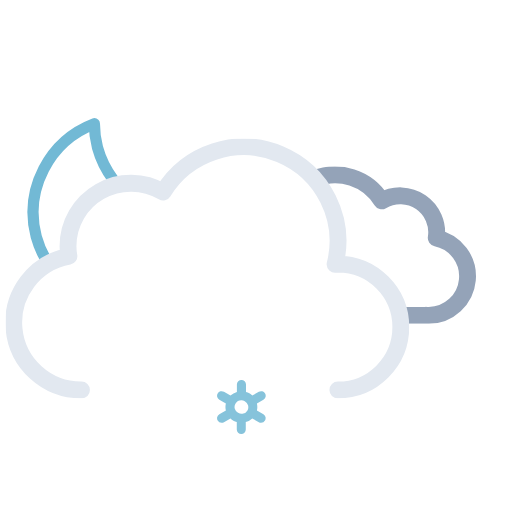
t = 0.00 s
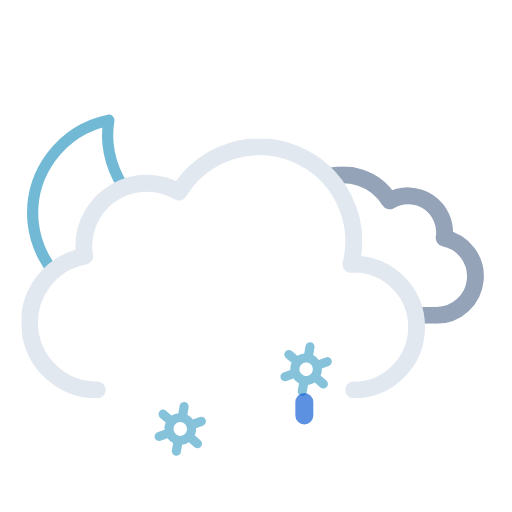
t = 1.17 s
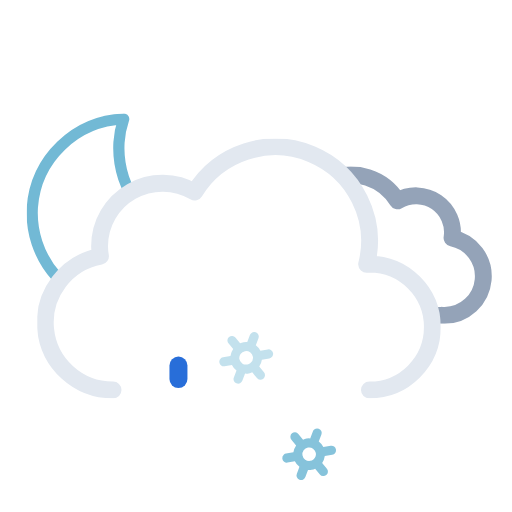
t = 2.34 s
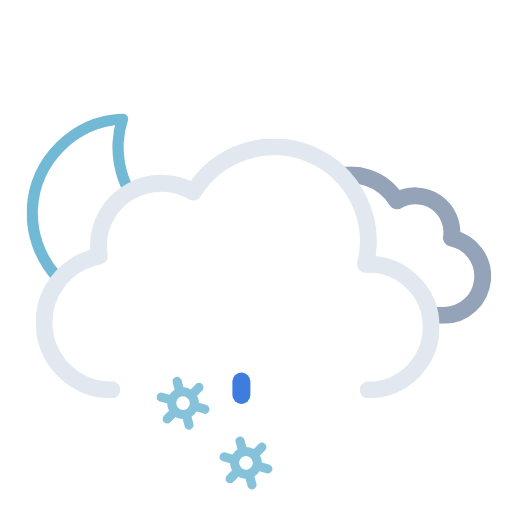
t = 3.75 s
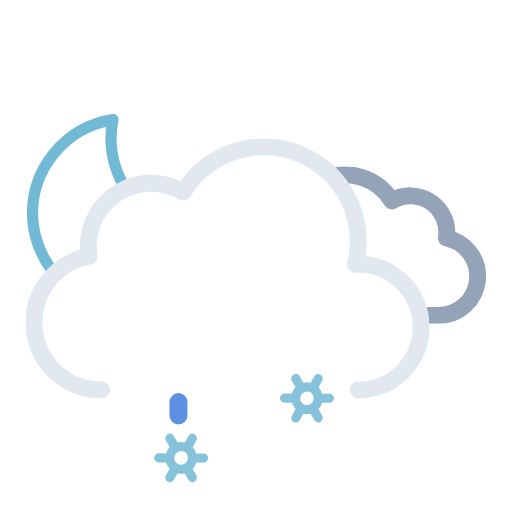
t = 4.50 s
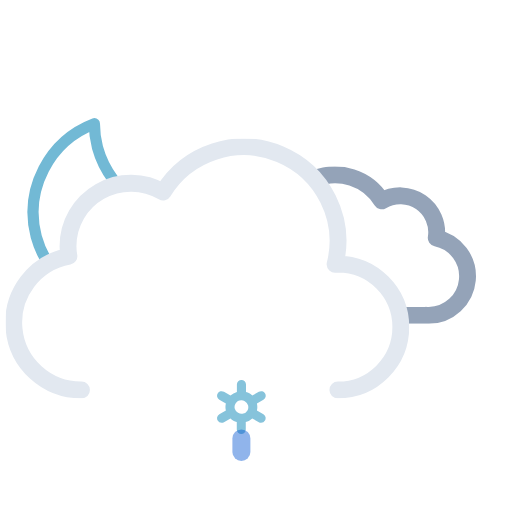
t = 6.00 s

The animated SVG that drew these frames (rendered in a browser with its animation timeline set to each time). Animation: 20 SMIL elements (animate=6,animateTransform=14); one cycle of 6.00 s, repeats indefinitely.

<svg xmlns="http://www.w3.org/2000/svg" xmlns:xlink="http://www.w3.org/1999/xlink" viewBox="41.222 16.972 455.556 455.556"><defs><symbol id="d" viewBox="0 0 178 178"><path fill="none" stroke="#72b9d5" stroke-linecap="round" stroke-linejoin="round" stroke-width="10" d="M163.6 110.4a84.8 84.8 0 01-85.4-84.3A83.3 83.3 0 0181 5 84.7 84.7 0 005 88.7 84.8 84.8 0 0090.4 173a85.2 85.2 0 0082.6-63.1 88 88 0 01-9.4.5Z"><animateTransform additive="sum" attributeName="transform" dur="6s" repeatCount="indefinite" type="rotate" values="-15 86 86; 9 86 86; -15 86 86"/></path></symbol><symbol id="f" viewBox="0 0 214.3 140.1"><path fill="none" stroke="#94a3b8" stroke-linejoin="round" stroke-width="15" d="M7.5 100.2a32.4 32.4 0 0032.4 32.4h129.8v-.1l2.3.1a34.8 34.8 0 006.5-68.9 32.4 32.4 0 00-48.5-33 48.6 48.6 0 00-88.6 37.1h-1.5a32.4 32.4 0 00-32.4 32.4Z"/></symbol><symbol id="g" viewBox="0 0 359 231"><path fill="none" stroke="#e2e8f0" stroke-linecap="round" stroke-linejoin="round" stroke-width="15" d="M295.5 223.5a56 56 0 000-112l-2.5.1a83.9 83.9 0 00-153-64.2 56 56 0 00-84.6 48.1 56.6 56.6 0 00.8 9 60 60 0 0011.2 119"/></symbol><symbol id="e" overflow="visible" viewBox="0 0 447.7 371.5"><g clip-path="url(#a)"><use xlink:href="#f" width="214.3" height="140.1" transform="translate(195.51 165.01)"><animateTransform additive="sum" attributeName="transform" dur="6s" repeatCount="indefinite" type="translate" values="-9 0; 9 0; -9 0"/></use></g><use xlink:href="#g" width="359" height="231" transform="translate(0 140.5)"><animateTransform additive="sum" attributeName="transform" dur="6s" repeatCount="indefinite" type="translate" values="-18 0; 18 0; -18 0"/></use></symbol><symbol id="c" viewBox="0 0 512 371.5"><g clip-path="url(#b)"><use xlink:href="#d" width="178" height="178" transform="translate(65 118)"/></g><use xlink:href="#e" width="447.7" height="371.5" transform="translate(64.34)"/></symbol><symbol id="i" overflow="visible" viewBox="0 0 155.2 48"><g><path fill="#86c3db" d="m41.2 30.5-5.8-3.3a13.7 13.7 0 000-6.4l5.8-3.3a4 4 0 001.5-5.5 4 4 0 00-5.6-1.5l-5.8 3.3a13.6 13.6 0 00-2.6-2 13.8 13.8 0 00-3-1.2V4a4 4 0 00-8.1 0v6.6a14.3 14.3 0 00-5.7 3.2l-5.8-3.3A4 4 0 00.5 12 4 4 0 002 17.5l5.8 3.3a13.7 13.7 0 000 6.4L2 30.5A4 4 0 00.5 36a4 4 0 003.6 2 4 4 0 002-.5l5.8-3.3a13.6 13.6 0 002.6 2 13.8 13.8 0 003 1.2V44a4 4 0 008 0v-6.6a14.2 14.2 0 005.8-3.2l5.8 3.3a4 4 0 002 .5 4 4 0 003.5-2 4 4 0 00-1.4-5.5Zm-22.6-1.3a6 6 0 01-2.3-8.2 6.1 6.1 0 015.3-3 6.2 6.2 0 013 .8A6 6 0 0127 27a6.1 6.1 0 01-8.3 2.2Z" opacity="0"><animateTransform additive="sum" attributeName="transform" dur="6s" repeatCount="indefinite" type="rotate" values="0 24 24; 360 24 24"/><animate id="t1" attributeName="opacity" begin="0s; t1.end+1s" dur="2s" keyTimes="0; .17; .83; 1" values="0; 1; 1; 0"/></path><animateTransform id="s1" additive="sum" attributeName="transform" begin="0s; s1.end+1s" dur="2s" type="translate" values="0 -36; 0 92;"/></g><g><path fill="#86c3db" d="m97.2 30.5-5.8-3.3a13.7 13.7 0 000-6.4l5.8-3.3a4 4 0 001.5-5.5 4 4 0 00-5.6-1.5l-5.8 3.3a13.6 13.6 0 00-2.6-2 13.8 13.8 0 00-3-1.2V4a4 4 0 00-8.1 0v6.6a14.3 14.3 0 00-5.7 3.2l-5.8-3.3a4 4 0 00-5.6 1.5 4 4 0 001.5 5.5l5.8 3.3a13.7 13.7 0 000 6.4L58 30.5a4 4 0 00-1.5 5.5 4 4 0 003.6 2 4 4 0 002-.5l5.8-3.3a13.6 13.6 0 002.6 2 13.8 13.8 0 003 1.2V44a4 4 0 008 0v-6.6a14.2 14.2 0 005.8-3.2l5.8 3.3a4 4 0 002 .5 4 4 0 003.5-2 4 4 0 00-1.4-5.5Zm-22.6-1.3a6 6 0 01-2.3-8.2 6.1 6.1 0 015.3-3 6.2 6.2 0 013 .8A6 6 0 0183 27a6.1 6.1 0 01-8.3 2.2Z" opacity="0"><animateTransform additive="sum" attributeName="transform" dur="6s" repeatCount="indefinite" type="rotate" values="0 80 24; 360 80 24"/><animate id="t2" attributeName="opacity" begin="-.83s; t2.end+1s" dur="2s" keyTimes="0; .17; .83; 1" values="0; 1; 1; 0"/></path><animateTransform id="s2" additive="sum" attributeName="transform" begin="-.83s; s2.end+1s" dur="2s" type="translate" values="0 -36; 0 92;"/></g><g><path fill="#86c3db" d="m153.2 30.5-5.8-3.3a13.7 13.7 0 000-6.4l5.8-3.3a4 4 0 001.5-5.5 4 4 0 00-5.6-1.5l-5.8 3.3a13.6 13.6 0 00-2.6-2 13.8 13.8 0 00-3-1.2V4a4 4 0 00-8.1 0v6.6a14.3 14.3 0 00-5.7 3.2l-5.8-3.3a4 4 0 00-5.6 1.5 4 4 0 001.5 5.5l5.8 3.3a13.7 13.7 0 000 6.4l-5.8 3.3a4 4 0 00-1.5 5.5 4 4 0 003.6 2 4 4 0 002-.5l5.8-3.3a13.6 13.6 0 002.6 2 13.8 13.8 0 003 1.2V44a4 4 0 008 0v-6.6a14.2 14.2 0 005.8-3.2l5.8 3.3a4 4 0 002 .5 4 4 0 003.5-2 4 4 0 00-1.4-5.5Zm-22.6-1.3a6 6 0 01-2.3-8.2 6.1 6.1 0 015.3-3 6.2 6.2 0 013 .8 6 6 0 012.2 8.2 6.1 6.1 0 01-8.2 2.2Z" opacity="0"><animateTransform additive="sum" attributeName="transform" dur="6s" repeatCount="indefinite" type="rotate" values="0 136 24; 360 136 24"/><animate id="t3" attributeName="opacity" begin=".83s; t3.end+1s" dur="2s" keyTimes="0; .17; .83; 1" values="0; 1; 1; 0"/></path><animateTransform id="s3" additive="sum" attributeName="transform" begin=".83s; s3.end+1s" dur="2s" type="translate" values="0 -36; 0 92;"/></g></symbol><symbol id="h" overflow="visible" viewBox="0 0 155.2 48"><use xlink:href="#i" width="155.2" height="48"/><path fill="#0a5ad4" d="M21.6 38a8 8 0 01-8-8V18a8 8 0 0116 0v12a8 8 0 01-8 8Z" opacity="0"><animateTransform id="x1" additive="sum" attributeName="transform" begin="0s; x1.end+1s" dur="1s" keyTimes="0; .25; 1" type="translate" values="0 -32; 0 -32; 0 120;"/><animate id="y1" attributeName="opacity" begin="0s; y1.end+1s" dur="1s" keyTimes="0; .25; 1" values="0; 1; 0"/></path><path fill="#0a5ad4" d="M77.6 38a8 8 0 01-8-8V18a8 8 0 0116 0v12a8 8 0 01-8 8Z" opacity="0"><animateTransform id="x2" additive="sum" attributeName="transform" begin="1.34s; x2.end+1s" dur="1s" keyTimes="0; .25; 1" type="translate" values="0 -32; 0 -32; 0 120;"/><animate id="y2" attributeName="opacity" begin="1.34s; y2.end+1s" dur="1s" keyTimes="0; .25; 1" values="0; 1; 0"/></path><path fill="#0a5ad4" d="M133.6 38a8 8 0 01-8-8V18a8 8 0 0116 0v12a8 8 0 01-8 8Z" opacity="0"><animateTransform id="x3" additive="sum" attributeName="transform" begin=".67s; x3.end+1s" dur="1s" keyTimes="0; .25; 1" type="translate" values="0 -32; 0 -32; 0 120;"/><animate id="y3" attributeName="opacity" begin=".67s; y3.end+1s" dur="1s" keyTimes="0; .25; 1" values="0; 1; 0"/></path></symbol><clipPath id="a"><path fill="none" d="M351.5 308a56 56 0 00-56-56l-2.5.1A83.7 83.7 0 00211.5 148V0h236.2v308Z"><animateTransform additive="sum" attributeName="transform" dur="6s" repeatCount="indefinite" type="translate" values="-18 0; 18 0; -18 0"/></path></clipPath><clipPath id="b"><path fill="none" d="M276 148a83.8 83.8 0 00-71.4 40 56 56 0 00-84.6 48 56.6 56.6 0 00.8 9A60 60 0 0072 304H0V0h276Z"><animateTransform additive="sum" attributeName="transform" dur="6s" repeatCount="indefinite" type="translate" values="-18 0; 18 0; -18 0"/></path></clipPath></defs><use xlink:href="#c" width="512" height="371.5"/><use xlink:href="#h" width="155.2" height="48" transform="translate(178.4 338)"/></svg>
